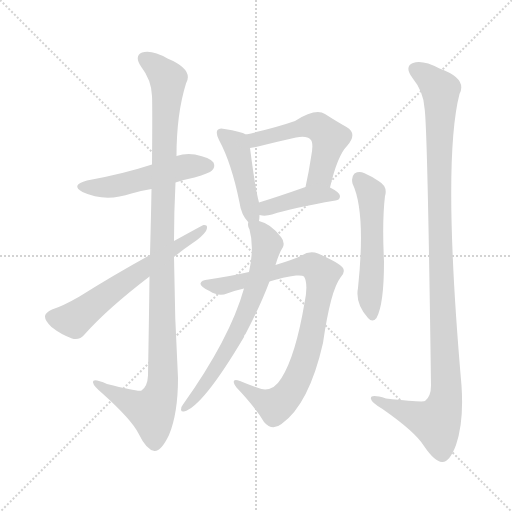
t = 0.00 s
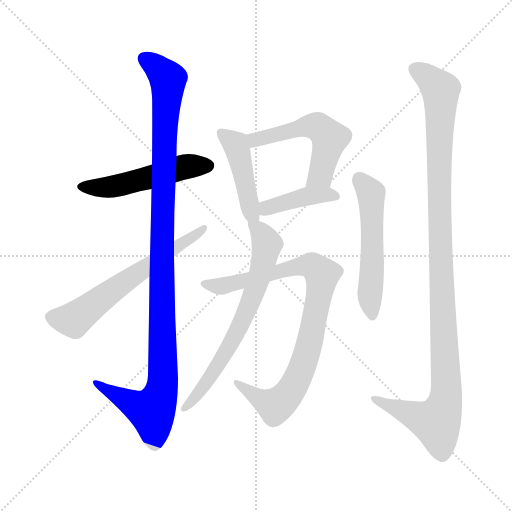
t = 1.61 s
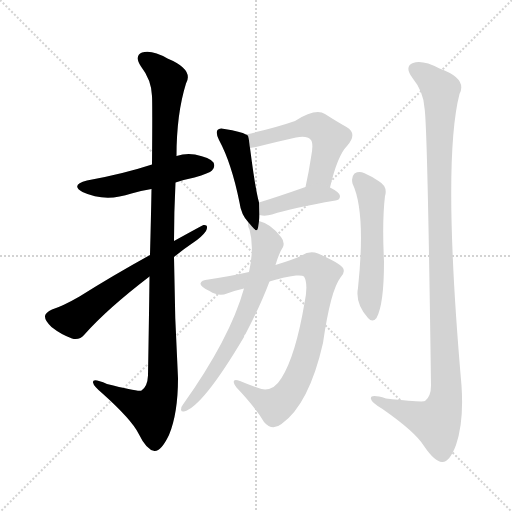
t = 3.23 s
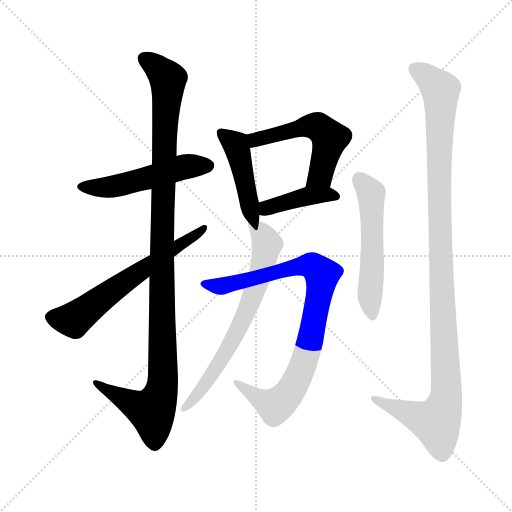
t = 4.84 s
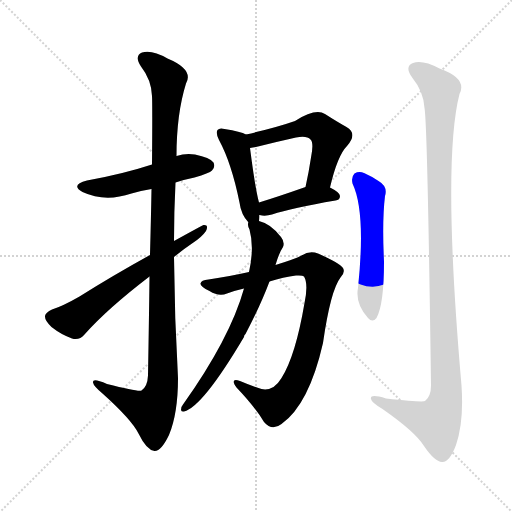
t = 6.45 s
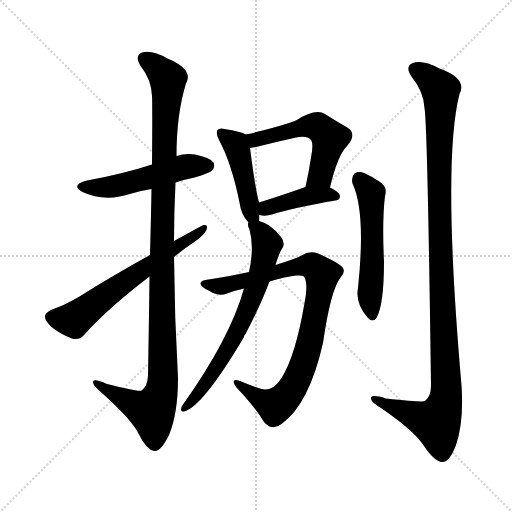
t = 8.07 s

The animated SVG that drew these frames (rendered in a browser with its animation timeline set to each time). Animation: 10 CSS @keyframes rules; one cycle of 8.07 s.

<svg version="1.1" viewBox="0 0 1024 1024" xmlns="http://www.w3.org/2000/svg">
  <g stroke="lightgray" stroke-dasharray="1,1" stroke-width="1" transform="scale(4, 4)">
    <line x1="0" y1="0" x2="256" y2="256"></line>
    <line x1="256" y1="0" x2="0" y2="256"></line>
    <line x1="128" y1="0" x2="128" y2="256"></line>
    <line x1="0" y1="128" x2="256" y2="128"></line>
  </g>
<g transform="scale(1, -1) translate(0, -900)">
   <style type="text/css">
    @keyframes keyframes0 {
      from {
       stroke: blue;
       stroke-dashoffset: 510;
       stroke-width: 128;
       }
       62% {
       animation-timing-function: step-end;
       stroke: blue;
       stroke-dashoffset: 0;
       stroke-width: 128;
       }
       to {
       stroke: black;
       stroke-width: 1024;
       }
       }
       #make-me-a-hanzi-animation-0 {
         animation: keyframes0 0.665039s both;
         animation-delay: 0.000000s;
         animation-timing-function: linear;
       }
    @keyframes keyframes1 {
      from {
       stroke: blue;
       stroke-dashoffset: 1112;
       stroke-width: 128;
       }
       78% {
       animation-timing-function: step-end;
       stroke: blue;
       stroke-dashoffset: 0;
       stroke-width: 128;
       }
       to {
       stroke: black;
       stroke-width: 1024;
       }
       }
       #make-me-a-hanzi-animation-1 {
         animation: keyframes1 1.154948s both;
         animation-delay: 0.665039s;
         animation-timing-function: linear;
       }
    @keyframes keyframes2 {
      from {
       stroke: blue;
       stroke-dashoffset: 622;
       stroke-width: 128;
       }
       67% {
       animation-timing-function: step-end;
       stroke: blue;
       stroke-dashoffset: 0;
       stroke-width: 128;
       }
       to {
       stroke: black;
       stroke-width: 1024;
       }
       }
       #make-me-a-hanzi-animation-2 {
         animation: keyframes2 0.756185s both;
         animation-delay: 1.819987s;
         animation-timing-function: linear;
       }
    @keyframes keyframes3 {
      from {
       stroke: blue;
       stroke-dashoffset: 447;
       stroke-width: 128;
       }
       59% {
       animation-timing-function: step-end;
       stroke: blue;
       stroke-dashoffset: 0;
       stroke-width: 128;
       }
       to {
       stroke: black;
       stroke-width: 1024;
       }
       }
       #make-me-a-hanzi-animation-3 {
         animation: keyframes3 0.613770s both;
         animation-delay: 2.576172s;
         animation-timing-function: linear;
       }
    @keyframes keyframes4 {
      from {
       stroke: blue;
       stroke-dashoffset: 535;
       stroke-width: 128;
       }
       64% {
       animation-timing-function: step-end;
       stroke: blue;
       stroke-dashoffset: 0;
       stroke-width: 128;
       }
       to {
       stroke: black;
       stroke-width: 1024;
       }
       }
       #make-me-a-hanzi-animation-4 {
         animation: keyframes4 0.685384s both;
         animation-delay: 3.189941s;
         animation-timing-function: linear;
       }
    @keyframes keyframes5 {
      from {
       stroke: blue;
       stroke-dashoffset: 410;
       stroke-width: 128;
       }
       57% {
       animation-timing-function: step-end;
       stroke: blue;
       stroke-dashoffset: 0;
       stroke-width: 128;
       }
       to {
       stroke: black;
       stroke-width: 1024;
       }
       }
       #make-me-a-hanzi-animation-5 {
         animation: keyframes5 0.583659s both;
         animation-delay: 3.875326s;
         animation-timing-function: linear;
       }
    @keyframes keyframes6 {
      from {
       stroke: blue;
       stroke-dashoffset: 868;
       stroke-width: 128;
       }
       74% {
       animation-timing-function: step-end;
       stroke: blue;
       stroke-dashoffset: 0;
       stroke-width: 128;
       }
       to {
       stroke: black;
       stroke-width: 1024;
       }
       }
       #make-me-a-hanzi-animation-6 {
         animation: keyframes6 0.956380s both;
         animation-delay: 4.458984s;
         animation-timing-function: linear;
       }
    @keyframes keyframes7 {
      from {
       stroke: blue;
       stroke-dashoffset: 677;
       stroke-width: 128;
       }
       69% {
       animation-timing-function: step-end;
       stroke: blue;
       stroke-dashoffset: 0;
       stroke-width: 128;
       }
       to {
       stroke: black;
       stroke-width: 1024;
       }
       }
       #make-me-a-hanzi-animation-7 {
         animation: keyframes7 0.800944s both;
         animation-delay: 5.415365s;
         animation-timing-function: linear;
       }
    @keyframes keyframes8 {
      from {
       stroke: blue;
       stroke-dashoffset: 540;
       stroke-width: 128;
       }
       64% {
       animation-timing-function: step-end;
       stroke: blue;
       stroke-dashoffset: 0;
       stroke-width: 128;
       }
       to {
       stroke: black;
       stroke-width: 1024;
       }
       }
       #make-me-a-hanzi-animation-8 {
         animation: keyframes8 0.689453s both;
         animation-delay: 6.216309s;
         animation-timing-function: linear;
       }
    @keyframes keyframes9 {
      from {
       stroke: blue;
       stroke-dashoffset: 1118;
       stroke-width: 128;
       }
       78% {
       animation-timing-function: step-end;
       stroke: blue;
       stroke-dashoffset: 0;
       stroke-width: 128;
       }
       to {
       stroke: black;
       stroke-width: 1024;
       }
       }
       #make-me-a-hanzi-animation-9 {
         animation: keyframes9 1.159831s both;
         animation-delay: 6.905762s;
         animation-timing-function: linear;
       }
</style>
<path d="M 351.0 535.0 Q 369.0 541.0 389.0 545.0 Q 419.0 554.0 424.0 559.0 Q 431.0 566.0 427.0 575.0 Q 420.0 585.0 390.0 591.0 Q 371.0 594.0 353.0 588.0 L 304.0 571.0 Q 246.0 552.0 174.0 539.0 Q 140.0 530.0 165.0 516.0 Q 210.0 495.0 263.0 513.0 Q 281.0 519.0 303.0 522.0 L 351.0 535.0 Z" fill="lightgray"></path> 
<path d="M 299.0 347.0 Q 298.0 260.0 296.0 149.0 Q 295.0 127.0 283.0 119.0 Q 277.0 116.0 214.0 132.0 Q 184.0 145.0 186.0 135.0 Q 187.0 128.0 205.0 113.0 Q 263.0 61.0 277.0 33.0 Q 293.0 0.0 309.0 -2.0 Q 322.0 -3.0 338.0 30.0 Q 356.0 73.0 356.0 144.0 Q 349.0 265.0 348.0 386.0 L 348.0 418.0 Q 348.0 476.0 351.0 535.0 L 353.0 588.0 Q 353.0 672.0 372.0 733.0 Q 388.0 761.0 335.0 783.0 Q 304.0 801.0 284.0 795.0 Q 268.0 788.0 282.0 767.0 Q 303.0 740.0 304.0 708.0 Q 305.0 692.0 304.0 571.0 L 303.0 522.0 Q 302.0 465.0 300.0 390.0 L 299.0 347.0 Z" fill="lightgray"></path> 
<path d="M 300.0 390.0 Q 224.0 348.0 159.0 307.0 Q 126.0 288.0 104.0 281.0 Q 91.0 275.0 90.0 268.0 Q 89.0 259.0 103.0 246.0 Q 122.0 231.0 144.0 223.0 Q 159.0 219.0 169.0 231.0 Q 214.0 282.0 299.0 347.0 L 348.0 386.0 Q 366.0 401.0 384.0 413.0 Q 403.0 425.0 412.0 438.0 Q 418.0 451.0 407.0 450.0 Q 406.0 450.0 348.0 418.0 L 300.0 390.0 Z" fill="lightgray"></path> 
<path d="M 518.0 458.0 Q 519.0 464.0 519.0 470.0 L 518.0 495.0 Q 511.0 519.0 500.0 604.0 C 497.0 629.0 497.0 629.0 492.0 631.0 Q 482.0 637.0 449.0 642.0 Q 439.0 645.0 435.0 640.0 Q 431.0 634.0 438.0 620.0 Q 463.0 574.0 479.0 495.0 Q 482.0 471.0 497.0 455.0 C 515.0 434.0 515.0 434.0 518.0 458.0 Z" fill="lightgray"></path> 
<path d="M 660.0 525.0 Q 675.0 589.0 694.0 608.0 Q 716.0 633.0 693.0 646.0 Q 675.0 656.0 650.0 672.0 Q 631.0 684.0 590.0 658.0 Q 553.0 645.0 492.0 631.0 C 463.0 624.0 470.0 599.0 500.0 604.0 Q 507.0 605.0 516.0 607.0 Q 556.0 617.0 592.0 625.0 Q 614.0 629.0 621.0 621.0 Q 628.0 615.0 622.0 585.0 Q 618.0 558.0 611.0 526.0 C 605.0 497.0 653.0 496.0 660.0 525.0 Z" fill="lightgray"></path> 
<path d="M 519.0 470.0 Q 522.0 470.0 524.0 469.0 Q 534.0 468.0 544.0 471.0 Q 584.0 484.0 671.0 499.0 Q 680.0 500.0 680.0 508.0 Q 680.0 515.0 660.0 525.0 C 639.0 536.0 639.0 536.0 611.0 526.0 Q 557.0 507.0 518.0 495.0 C 489.0 486.0 490.0 476.0 519.0 470.0 Z" fill="lightgray"></path> 
<path d="M 498.0 356.0 Q 453.0 346.0 417.0 341.0 Q 402.0 340.0 401.0 333.0 Q 400.0 327.0 419.0 318.0 Q 438.0 306.0 454.0 313.0 Q 470.0 319.0 488.0 323.0 L 539.0 337.0 Q 567.0 346.0 592.0 349.0 Q 605.0 350.0 608.0 347.0 Q 617.0 332.0 609.0 294.0 Q 591.0 188.0 563.0 144.0 Q 547.0 117.0 523.0 122.0 Q 501.0 129.0 480.0 138.0 Q 459.0 145.0 473.0 125.0 Q 510.0 86.0 528.0 56.0 Q 544.0 37.0 563.0 52.0 Q 618.0 91.0 646.0 214.0 Q 661.0 319.0 681.0 345.0 Q 691.0 355.0 686.0 364.0 Q 679.0 374.0 636.0 393.0 Q 620.0 400.0 603.0 389.0 Q 590.0 382.0 551.0 370.0 L 498.0 356.0 Z" fill="lightgray"></path> 
<path d="M 488.0 323.0 Q 460.0 223.0 366.0 91.0 Q 362.0 87.0 362.0 80.0 Q 363.0 76.0 368.0 77.0 Q 405.0 86.0 488.0 226.0 Q 488.0 230.0 491.0 232.0 Q 521.0 289.0 539.0 337.0 L 551.0 370.0 Q 558.0 394.0 566.0 406.0 Q 570.0 416.0 562.0 426.0 Q 541.0 453.0 518.0 458.0 C 496.0 466.0 496.0 466.0 497.0 455.0 Q 494.0 451.0 499.0 441.0 Q 509.0 405.0 498.0 356.0 L 488.0 323.0 Z" fill="lightgray"></path> 
<path d="M 705.0 533.0 Q 732.0 476.0 716.0 324.0 Q 710.0 294.0 736.0 264.0 Q 745.0 254.0 753.0 264.0 Q 768.0 291.0 768.0 377.0 Q 764.0 458.0 770.0 508.0 Q 776.0 527.0 757.0 538.0 Q 744.0 547.0 728.0 554.0 Q 718.0 558.0 709.0 553.0 Q 702.0 546.0 705.0 533.0 Z" fill="lightgray"></path> 
<path d="M 849.0 684.0 Q 855.0 650.0 862.0 129.0 Q 862.0 107.0 850.0 98.0 Q 846.0 95.0 772.0 103.0 Q 739.0 113.0 742.0 102.0 Q 743.0 95.0 765.0 82.0 Q 831.0 36.0 848.0 8.0 Q 869.0 -23.0 884.0 -24.0 Q 899.0 -25.0 912.0 10.0 Q 928.0 56.0 923.0 129.0 Q 884.0 576.0 919.0 712.0 Q 935.0 743.0 879.0 763.0 Q 845.0 781.0 826.0 774.0 Q 808.0 767.0 825.0 744.0 Q 847.0 717.0 849.0 684.0 Z" fill="lightgray"></path> 
      <clipPath id="make-me-a-hanzi-clip-0">
      <path d="M 351.0 535.0 Q 369.0 541.0 389.0 545.0 Q 419.0 554.0 424.0 559.0 Q 431.0 566.0 427.0 575.0 Q 420.0 585.0 390.0 591.0 Q 371.0 594.0 353.0 588.0 L 304.0 571.0 Q 246.0 552.0 174.0 539.0 Q 140.0 530.0 165.0 516.0 Q 210.0 495.0 263.0 513.0 Q 281.0 519.0 303.0 522.0 L 351.0 535.0 Z" fill="lightgray"></path>
      </clipPath>
      <path clip-path="url(#make-me-a-hanzi-clip-0)" d="M 167.0 528.0 L 224.0 526.0 L 355.0 563.0 L 416.0 569.0 " fill="none" id="make-me-a-hanzi-animation-0" stroke-dasharray="382 764" stroke-linecap="round"></path>

      <clipPath id="make-me-a-hanzi-clip-1">
      <path d="M 299.0 347.0 Q 298.0 260.0 296.0 149.0 Q 295.0 127.0 283.0 119.0 Q 277.0 116.0 214.0 132.0 Q 184.0 145.0 186.0 135.0 Q 187.0 128.0 205.0 113.0 Q 263.0 61.0 277.0 33.0 Q 293.0 0.0 309.0 -2.0 Q 322.0 -3.0 338.0 30.0 Q 356.0 73.0 356.0 144.0 Q 349.0 265.0 348.0 386.0 L 348.0 418.0 Q 348.0 476.0 351.0 535.0 L 353.0 588.0 Q 353.0 672.0 372.0 733.0 Q 388.0 761.0 335.0 783.0 Q 304.0 801.0 284.0 795.0 Q 268.0 788.0 282.0 767.0 Q 303.0 740.0 304.0 708.0 Q 305.0 692.0 304.0 571.0 L 303.0 522.0 Q 302.0 465.0 300.0 390.0 L 299.0 347.0 Z" fill="lightgray"></path>
      </clipPath>
      <path clip-path="url(#make-me-a-hanzi-clip-1)" d="M 291.0 780.0 L 316.0 764.0 L 336.0 737.0 L 327.0 608.0 L 323.0 398.0 L 326.0 136.0 L 304.0 77.0 L 274.0 87.0 L 204.0 125.0 L 202.0 132.0 L 192.0 133.0 " fill="none" id="make-me-a-hanzi-animation-1" stroke-dasharray="984 1968" stroke-linecap="round"></path>

      <clipPath id="make-me-a-hanzi-clip-2">
      <path d="M 300.0 390.0 Q 224.0 348.0 159.0 307.0 Q 126.0 288.0 104.0 281.0 Q 91.0 275.0 90.0 268.0 Q 89.0 259.0 103.0 246.0 Q 122.0 231.0 144.0 223.0 Q 159.0 219.0 169.0 231.0 Q 214.0 282.0 299.0 347.0 L 348.0 386.0 Q 366.0 401.0 384.0 413.0 Q 403.0 425.0 412.0 438.0 Q 418.0 451.0 407.0 450.0 Q 406.0 450.0 348.0 418.0 L 300.0 390.0 Z" fill="lightgray"></path>
      </clipPath>
      <path clip-path="url(#make-me-a-hanzi-clip-2)" d="M 101.0 266.0 L 148.0 260.0 L 238.0 329.0 L 408.0 444.0 " fill="none" id="make-me-a-hanzi-animation-2" stroke-dasharray="494 988" stroke-linecap="round"></path>

      <clipPath id="make-me-a-hanzi-clip-3">
      <path d="M 518.0 458.0 Q 519.0 464.0 519.0 470.0 L 518.0 495.0 Q 511.0 519.0 500.0 604.0 C 497.0 629.0 497.0 629.0 492.0 631.0 Q 482.0 637.0 449.0 642.0 Q 439.0 645.0 435.0 640.0 Q 431.0 634.0 438.0 620.0 Q 463.0 574.0 479.0 495.0 Q 482.0 471.0 497.0 455.0 C 515.0 434.0 515.0 434.0 518.0 458.0 Z" fill="lightgray"></path>
      </clipPath>
      <path clip-path="url(#make-me-a-hanzi-clip-3)" d="M 443.0 635.0 L 471.0 612.0 L 500.0 480.0 L 512.0 465.0 " fill="none" id="make-me-a-hanzi-animation-3" stroke-dasharray="319 638" stroke-linecap="round"></path>

      <clipPath id="make-me-a-hanzi-clip-4">
      <path d="M 660.0 525.0 Q 675.0 589.0 694.0 608.0 Q 716.0 633.0 693.0 646.0 Q 675.0 656.0 650.0 672.0 Q 631.0 684.0 590.0 658.0 Q 553.0 645.0 492.0 631.0 C 463.0 624.0 470.0 599.0 500.0 604.0 Q 507.0 605.0 516.0 607.0 Q 556.0 617.0 592.0 625.0 Q 614.0 629.0 621.0 621.0 Q 628.0 615.0 622.0 585.0 Q 618.0 558.0 611.0 526.0 C 605.0 497.0 653.0 496.0 660.0 525.0 Z" fill="lightgray"></path>
      </clipPath>
      <path clip-path="url(#make-me-a-hanzi-clip-4)" d="M 503.0 612.0 L 510.0 620.0 L 608.0 647.0 L 641.0 644.0 L 660.0 624.0 L 641.0 550.0 L 617.0 533.0 " fill="none" id="make-me-a-hanzi-animation-4" stroke-dasharray="407 814" stroke-linecap="round"></path>

      <clipPath id="make-me-a-hanzi-clip-5">
      <path d="M 519.0 470.0 Q 522.0 470.0 524.0 469.0 Q 534.0 468.0 544.0 471.0 Q 584.0 484.0 671.0 499.0 Q 680.0 500.0 680.0 508.0 Q 680.0 515.0 660.0 525.0 C 639.0 536.0 639.0 536.0 611.0 526.0 Q 557.0 507.0 518.0 495.0 C 489.0 486.0 490.0 476.0 519.0 470.0 Z" fill="lightgray"></path>
      </clipPath>
      <path clip-path="url(#make-me-a-hanzi-clip-5)" d="M 523.0 476.0 L 533.0 484.0 L 617.0 508.0 L 671.0 508.0 " fill="none" id="make-me-a-hanzi-animation-5" stroke-dasharray="282 564" stroke-linecap="round"></path>

      <clipPath id="make-me-a-hanzi-clip-6">
      <path d="M 498.0 356.0 Q 453.0 346.0 417.0 341.0 Q 402.0 340.0 401.0 333.0 Q 400.0 327.0 419.0 318.0 Q 438.0 306.0 454.0 313.0 Q 470.0 319.0 488.0 323.0 L 539.0 337.0 Q 567.0 346.0 592.0 349.0 Q 605.0 350.0 608.0 347.0 Q 617.0 332.0 609.0 294.0 Q 591.0 188.0 563.0 144.0 Q 547.0 117.0 523.0 122.0 Q 501.0 129.0 480.0 138.0 Q 459.0 145.0 473.0 125.0 Q 510.0 86.0 528.0 56.0 Q 544.0 37.0 563.0 52.0 Q 618.0 91.0 646.0 214.0 Q 661.0 319.0 681.0 345.0 Q 691.0 355.0 686.0 364.0 Q 679.0 374.0 636.0 393.0 Q 620.0 400.0 603.0 389.0 Q 590.0 382.0 551.0 370.0 L 498.0 356.0 Z" fill="lightgray"></path>
      </clipPath>
      <path clip-path="url(#make-me-a-hanzi-clip-6)" d="M 407.0 332.0 L 445.0 328.0 L 619.0 370.0 L 634.0 363.0 L 644.0 349.0 L 614.0 192.0 L 596.0 144.0 L 575.0 109.0 L 550.0 88.0 L 484.0 127.0 " fill="none" id="make-me-a-hanzi-animation-6" stroke-dasharray="740 1480" stroke-linecap="round"></path>

      <clipPath id="make-me-a-hanzi-clip-7">
      <path d="M 488.0 323.0 Q 460.0 223.0 366.0 91.0 Q 362.0 87.0 362.0 80.0 Q 363.0 76.0 368.0 77.0 Q 405.0 86.0 488.0 226.0 Q 488.0 230.0 491.0 232.0 Q 521.0 289.0 539.0 337.0 L 551.0 370.0 Q 558.0 394.0 566.0 406.0 Q 570.0 416.0 562.0 426.0 Q 541.0 453.0 518.0 458.0 C 496.0 466.0 496.0 466.0 497.0 455.0 Q 494.0 451.0 499.0 441.0 Q 509.0 405.0 498.0 356.0 L 488.0 323.0 Z" fill="lightgray"></path>
      </clipPath>
      <path clip-path="url(#make-me-a-hanzi-clip-7)" d="M 503.0 449.0 L 524.0 432.0 L 533.0 410.0 L 512.0 327.0 L 456.0 201.0 L 412.0 133.0 L 368.0 84.0 " fill="none" id="make-me-a-hanzi-animation-7" stroke-dasharray="549 1098" stroke-linecap="round"></path>

      <clipPath id="make-me-a-hanzi-clip-8">
      <path d="M 705.0 533.0 Q 732.0 476.0 716.0 324.0 Q 710.0 294.0 736.0 264.0 Q 745.0 254.0 753.0 264.0 Q 768.0 291.0 768.0 377.0 Q 764.0 458.0 770.0 508.0 Q 776.0 527.0 757.0 538.0 Q 744.0 547.0 728.0 554.0 Q 718.0 558.0 709.0 553.0 Q 702.0 546.0 705.0 533.0 Z" fill="lightgray"></path>
      </clipPath>
      <path clip-path="url(#make-me-a-hanzi-clip-8)" d="M 717.0 543.0 L 742.0 514.0 L 745.0 367.0 L 740.0 295.0 L 745.0 269.0 " fill="none" id="make-me-a-hanzi-animation-8" stroke-dasharray="412 824" stroke-linecap="round"></path>

      <clipPath id="make-me-a-hanzi-clip-9">
      <path d="M 849.0 684.0 Q 855.0 650.0 862.0 129.0 Q 862.0 107.0 850.0 98.0 Q 846.0 95.0 772.0 103.0 Q 739.0 113.0 742.0 102.0 Q 743.0 95.0 765.0 82.0 Q 831.0 36.0 848.0 8.0 Q 869.0 -23.0 884.0 -24.0 Q 899.0 -25.0 912.0 10.0 Q 928.0 56.0 923.0 129.0 Q 884.0 576.0 919.0 712.0 Q 935.0 743.0 879.0 763.0 Q 845.0 781.0 826.0 774.0 Q 808.0 767.0 825.0 744.0 Q 847.0 717.0 849.0 684.0 Z" fill="lightgray"></path>
      </clipPath>
      <path clip-path="url(#make-me-a-hanzi-clip-9)" d="M 833.0 759.0 L 875.0 727.0 L 882.0 708.0 L 879.0 439.0 L 891.0 102.0 L 873.0 55.0 L 749.0 101.0 " fill="none" id="make-me-a-hanzi-animation-9" stroke-dasharray="990 1980" stroke-linecap="round"></path>

</g>
</svg>
